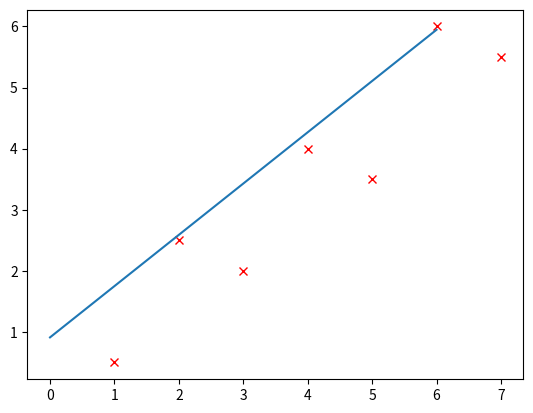

This chart was generated by the following Python code:
#practica 1 Regresion lineal
import math
import matplotlib.pyplot as plt
#Este programa se deberia ejecutar como python P2RegresionLineal.py

datosX = [1,2,3,4,5,6,7]
datosY = [0.50,2.50,2.00,4.00,3.50,6.00,5.50]

#Al incluir instrucciones en los metodos de python podemos quitar la palabra reservada pass
#Todos los metodos que contienen la instruccion pass se deben sustituir por las operaciones correspondientes

#media
#Suma de todos los elementos entre el numero de elementos
#Numero de elementos de un arreglo = len(Arreglo)
def mu(valores):
	return sum(valores)/len(valores)
#Suma de los errores al cuadrado
def sse(reales, obtenidos):
	result = 0
	for i in range(len(reales)):
		result += pow(reales[i] - obtenidos[i], 2)
	return result

def mse(reales, obtenidos):
	return sse(reales, obtenidos)/len(reales)

def rmse(reales, obtenidos):
	return math.sqrt(mse(reales, obtenidos))

class RegresionLineal:
	def __init__(self, X, Y):
		self.X = X
		self.Y = Y
		self.a0 = None #None es el equivalente a null
		self.a1 = None

	def _sumxy(self):
		#Como debemos acceder a valores tanto de x como de y, iteramos por el indice
		result = 0
		for i in range(len(self.X)):
			result = result + self.X[i]*self.Y[i]
		return result

	def _sumx2(self):
		return pow(sum(self.X), 2)

	def _sumxI2(self):
		result = 0
		for i in range(len(self.X)):
			result += pow(self.X[i], 2)
		return result

	def _sumx(self):
		return sum(self.X)

	def _sumy(self):
		return sum(self.Y)

	def fit(self):
		#Metodo que calcula los parametros de la linea recta a0 y a1
		n = len(self.X) #Numero de puntos
		yPromedio = mu(self.Y)
		xPromedio = mu(self.X)
		a1Divisor = (n * self._sumxy() - (self._sumx() * self._sumy()))
		a1Dividendo = (n * self._sumxI2() - self._sumx2())
		self.a1 = a1Divisor / a1Dividendo
		print('a1', self.a1)
		self.a0 = yPromedio - self.a1 * xPromedio
		print('a0', self.a0)
		#deberia  ser algo asi: self.a0 = .....
		#Este metodo no retorna ningun valor solo calcula y almacena los valores en sus atributos
		pass

	def eval(self, valuesX):
		#metodo eval ya esta completa
		result = []
		if not self.a0:
			self.fit()
		#se hace una iteracion de los valores en valuesX
		#esta estructura de control es parecida a foreach en java
		#f(x) = a0+a1*x
		for value in valuesX:
			result.append(self.a0+(self.a1*value))
		return result
if __name__ == "__main__":
	rl = RegresionLineal(datosX, datosY)
	rl.fit()
	Y_ = rl.eval(datosX)
	print("mediaX: ", mu(datosX))
	print("mediaY: ", mu(datosY))
	print("Suma de los errores al cuadrado", sse(datosY, Y_))
	print("MSE", mse(datosY, Y_))
	print("RMSE", rmse(datosY, Y_))
	plt.plot(datosX, datosY, 'rx')
	plt.plot(Y_)
	plt.show()
